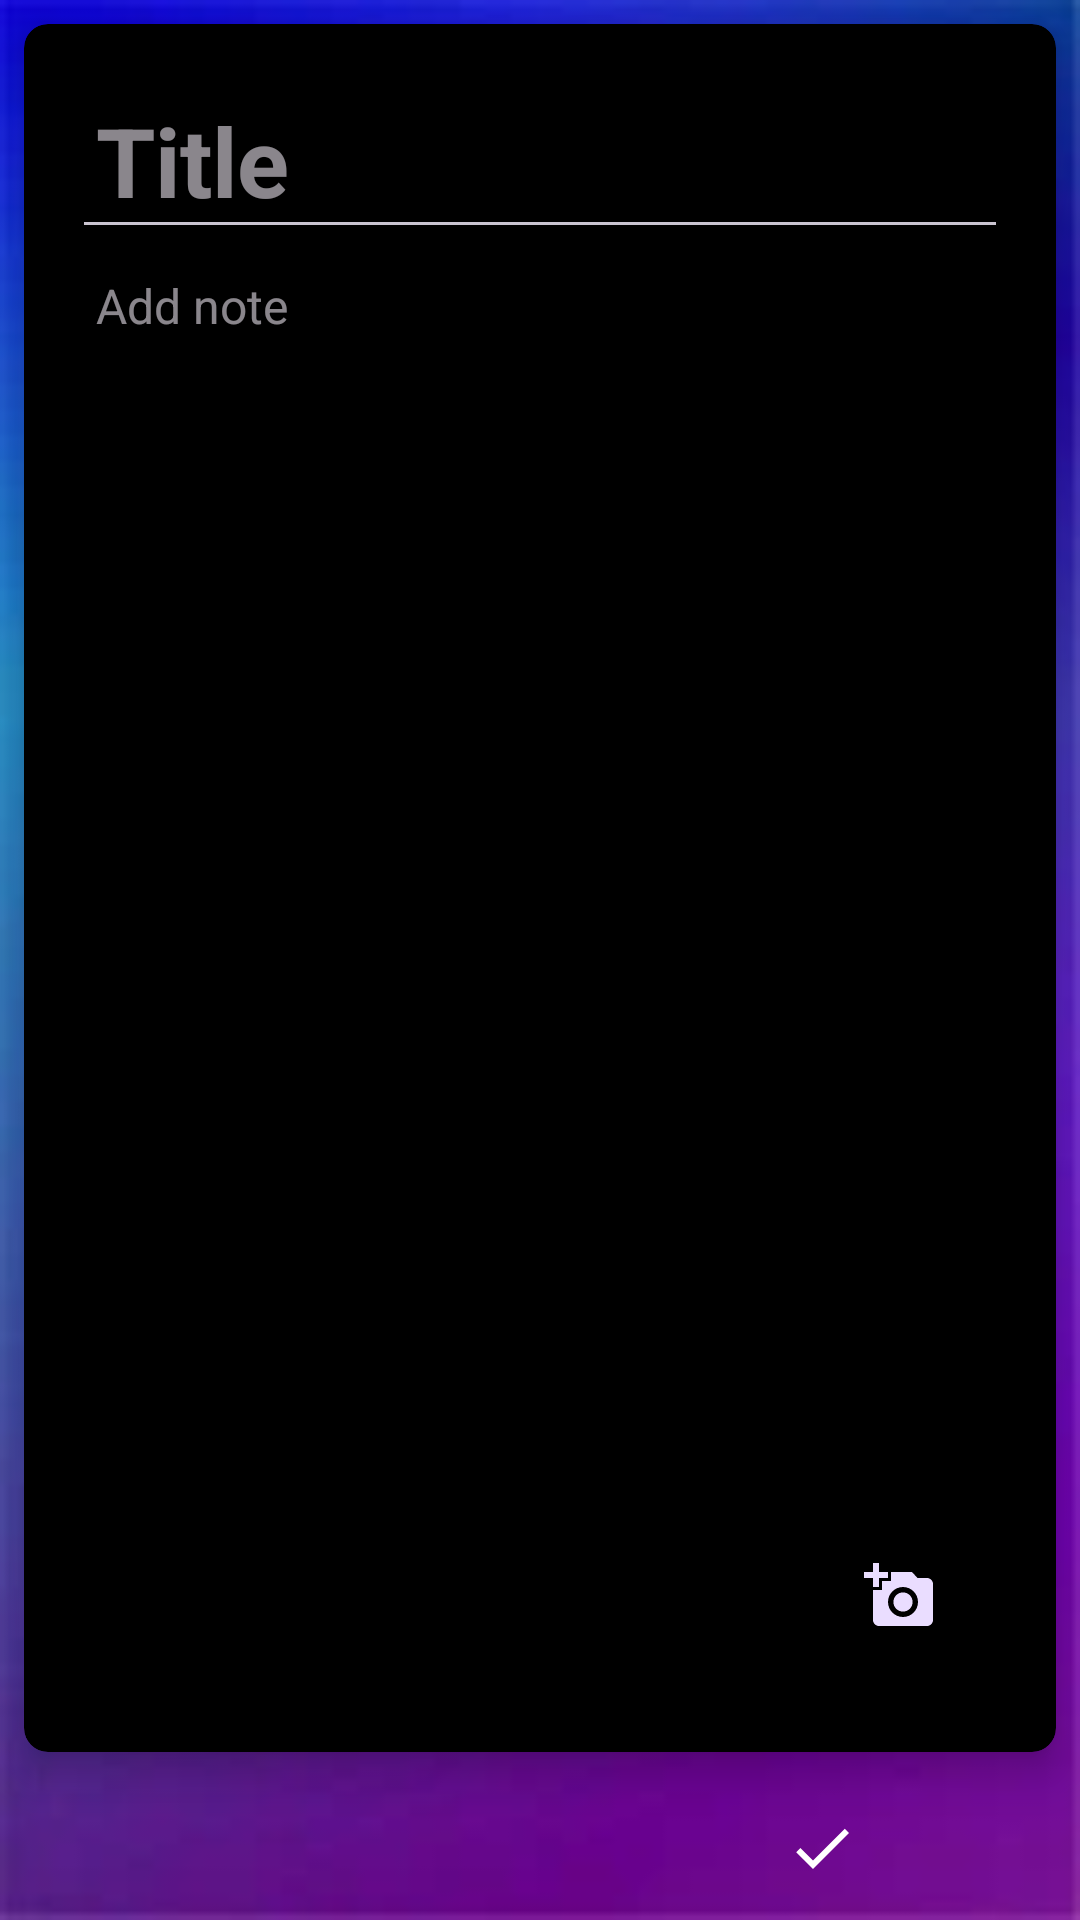

This screen was rendered from an Android layout file. Write that file and the resources it references.
<!-- AndroidManifest.xml: application theme Base.Theme.Notes.NoActionBar -->
<!-- res/layout/activity_add_note.xml -->
<?xml version="1.0" encoding="utf-8"?>
<LinearLayout xmlns:android="http://schemas.android.com/apk/res/android"
    xmlns:app="http://schemas.android.com/apk/res-auto"
    xmlns:tools="http://schemas.android.com/tools"
    android:id="@+id/main"
    android:layout_width="match_parent"
    android:layout_height="match_parent"
    android:layout_margin="16dp"
    android:orientation="vertical"
    tools:context=".AddNoteActivity">

    <androidx.cardview.widget.CardView
        android:layout_width="match_parent"
        android:layout_height="0dp"
        android:layout_margin="8dp"
        android:layout_weight="1"
        android:backgroundTint="@color/black"
        app:cardCornerRadius="8dp"
        app:cardElevation="8dp">

        <LinearLayout
            android:layout_width="match_parent"
            android:layout_height="match_parent"
            android:layout_margin="16dp"
            android:orientation="vertical">

            <EditText
                android:id="@+id/et_title"
                android:layout_width="match_parent"
                android:layout_height="wrap_content"
                android:ellipsize="end"
                android:hint="@string/title"
                android:importantForAutofill="no"
                android:inputType="textCapSentences"
                android:padding="8dp"
                android:textSize="32sp"
                android:textStyle="bold" />

            <EditText
                android:id="@+id/et_note"
                android:layout_width="match_parent"
                android:layout_height="0dp"
                android:layout_weight="1"
                android:background="@android:color/transparent"
                android:gravity="top"
                android:hint="@string/add_note"
                android:importantForAutofill="no"
                android:inputType="textMultiLine"
                android:maxWidth="488dp"
                android:padding="8dp"
                android:textSize="16sp" />

            <ImageView
                android:id="@+id/iv_picture"
                android:layout_width="wrap_content"
                android:layout_height="wrap_content"
                android:contentDescription="@string/picture" />
        </LinearLayout>

        <com.google.android.material.floatingactionbutton.FloatingActionButton
            android:id="@+id/fab_take_photo"
            android:layout_width="wrap_content"
            android:layout_height="wrap_content"
            android:layout_gravity="bottom|end"
            android:layout_margin="24dp"
            android:backgroundTint="@color/purple"
            android:contentDescription="@string/take_photo"
            android:src="@drawable/baseline_add_a_photo_24"
            app:shapeAppearance="@style/ShapeAppearanceOverlay.Material3.Button" />
    </androidx.cardview.widget.CardView>

    <LinearLayout
        style="?android:attr/buttonBarStyle"
        android:layout_width="match_parent"
        android:layout_height="wrap_content"
        android:layout_gravity="bottom"
        android:orientation="horizontal">

        <ImageButton
            android:id="@+id/b_back"
            style="?android:attr/buttonBarButtonStyle"
            android:layout_width="0dp"
            android:layout_height="wrap_content"
            android:layout_weight="1"
            android:contentDescription="@string/back"
            android:src="@drawable/baseline_arrow_back_24" />

        <ImageButton
            android:id="@+id/b_save"
            style="?android:attr/buttonBarButtonStyle"
            android:layout_width="0dp"
            android:layout_height="wrap_content"
            android:layout_weight="1"
            android:contentDescription="@string/done"
            android:src="@drawable/baseline_done_24" />
    </LinearLayout>

</LinearLayout>
<!-- resources referenced by this layout -->
<resources>
  <color name="black">#FF000000</color>
  <!-- drawable baseline_add_a_photo_24 (drawable) -->
  <vector xmlns:android="http://schemas.android.com/apk/res/android"
      android:width="24dp"
      android:height="24dp"
      android:tint="#FFFFFF"
      android:viewportWidth="24"
      android:viewportHeight="24">
  
      <path
          android:fillColor="@android:color/white"
          android:pathData="M3,4V1h2v3h3v2H5v3H3V6H0V4H3zM6,10V7h3V4h7l1.83,2H21c1.1,0 2,0.9 2,2v12c0,1.1 -0.9,2 -2,2H5c-1.1,0 -2,-0.9 -2,-2V10H6zM13,19c2.76,0 5,-2.24 5,-5s-2.24,-5 -5,-5s-5,2.24 -5,5S10.24,19 13,19zM9.8,14c0,1.77 1.43,3.2 3.2,3.2s3.2,-1.43 3.2,-3.2s-1.43,-3.2 -3.2,-3.2S9.8,12.23 9.8,14z" />
  
  </vector>
  <!-- drawable baseline_done_24 (drawable) -->
  <vector xmlns:android="http://schemas.android.com/apk/res/android"
      android:width="24dp"
      android:height="24dp"
      android:tint="#FFFFFF"
      android:viewportWidth="24"
      android:viewportHeight="24">
  
      <path
          android:fillColor="@android:color/white"
          android:pathData="M9,16.2L4.8,12l-1.4,1.4L9,19 21,7l-1.4,-1.4L9,16.2z" />
  
  </vector>
  <string name="add_note">Add note</string>
  <string name="back">Back</string>
  <string name="done">Done</string>
  <string name="picture">Picture</string>
  <string name="take_photo">Take a photo</string>
  <string name="title">Title</string>
  <style name="Base.Theme.Notes.NoActionBar" parent="Theme.Material3.Dark.NoActionBar">
          <item name="android:windowBackground">@drawable/app_background</item>
      </style>
  <!-- drawable app_background: jpg bitmap (drawable, 3064 bytes) -->
</resources>
